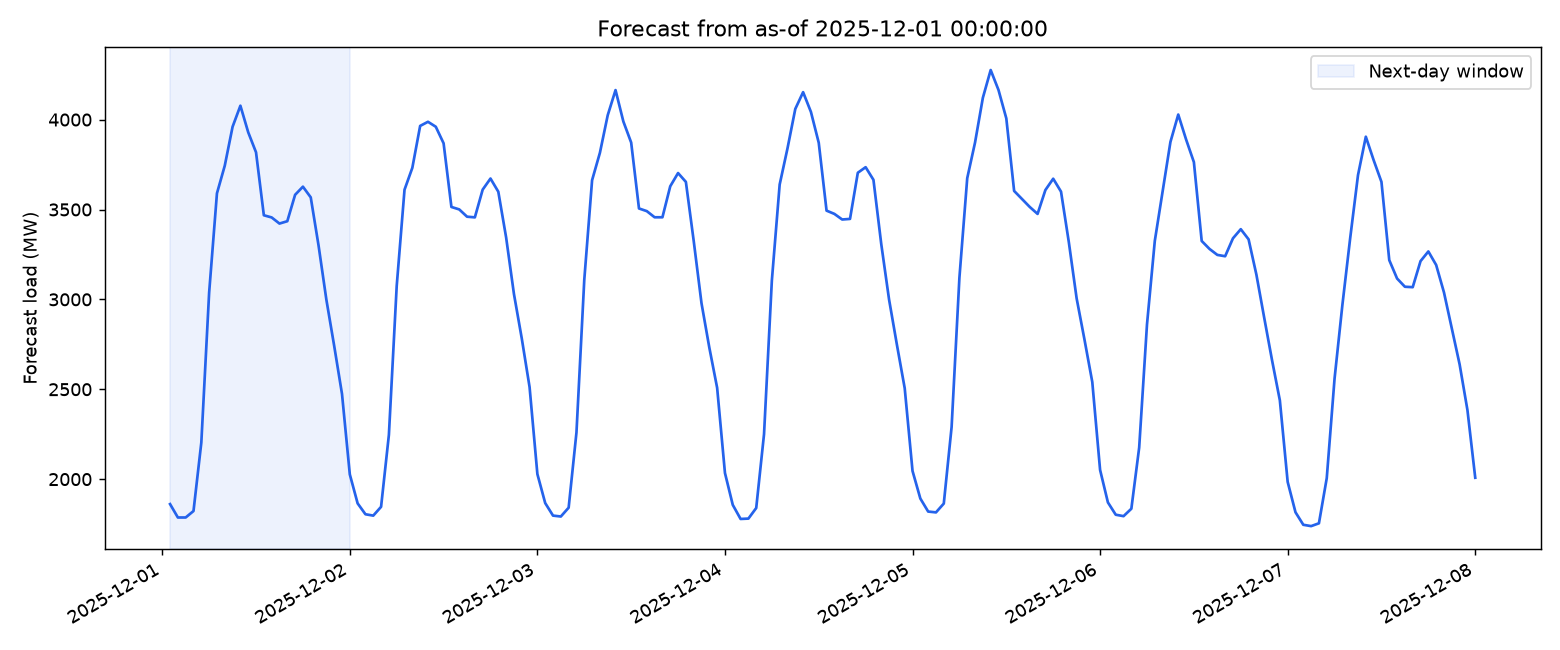

The file beside this chart, header and first rows:
timestamp, horizon, forecast_MW
2025-12-01 01:00:00, 1, 1861
2025-12-01 02:00:00, 2, 1787
2025-12-01 03:00:00, 3, 1787
2025-12-01 04:00:00, 4, 1823
2025-12-01 05:00:00, 5, 2203
2025-12-01 06:00:00, 6, 3037
2025-12-01 07:00:00, 7, 3590
2025-12-01 08:00:00, 8, 3744
2025-12-01 09:00:00, 9, 3960
2025-12-01 10:00:00, 10, 4077
2025-12-01 11:00:00, 11, 3930
2025-12-01 12:00:00, 12, 3818
2025-12-01 13:00:00, 13, 3468
2025-12-01 14:00:00, 14, 3456
2025-12-01 15:00:00, 15, 3422
2025-12-01 16:00:00, 16, 3435
2025-12-01 17:00:00, 17, 3582
2025-12-01 18:00:00, 18, 3627
2025-12-01 19:00:00, 19, 3568
2025-12-01 20:00:00, 20, 3300
2025-12-01 21:00:00, 21, 2999
2025-12-01 22:00:00, 22, 2741
2025-12-01 23:00:00, 23, 2474
2025-12-02 00:00:00, 24, 2026
2025-12-02 01:00:00, 25, 1865
2025-12-02 02:00:00, 26, 1805
2025-12-02 03:00:00, 27, 1797
2025-12-02 04:00:00, 28, 1846
2025-12-02 05:00:00, 29, 2246
2025-12-02 06:00:00, 30, 3075
2025-12-02 07:00:00, 31, 3610
2025-12-02 08:00:00, 32, 3732
2025-12-02 09:00:00, 33, 3965
2025-12-02 10:00:00, 34, 3988
2025-12-02 11:00:00, 35, 3960
2025-12-02 12:00:00, 36, 3868
2025-12-02 13:00:00, 37, 3514
2025-12-02 14:00:00, 38, 3500
2025-12-02 15:00:00, 39, 3460
2025-12-02 16:00:00, 40, 3456
2025-12-02 17:00:00, 41, 3611
2025-12-02 18:00:00, 42, 3672
2025-12-02 19:00:00, 43, 3599
2025-12-02 20:00:00, 44, 3345
2025-12-02 21:00:00, 45, 3030
2025-12-02 22:00:00, 46, 2783
2025-12-02 23:00:00, 47, 2512
2025-12-03 00:00:00, 48, 2028
2025-12-03 01:00:00, 49, 1867
2025-12-03 02:00:00, 50, 1797
2025-12-03 03:00:00, 51, 1792
2025-12-03 04:00:00, 52, 1841
2025-12-03 05:00:00, 53, 2259
2025-12-03 06:00:00, 54, 3109
2025-12-03 07:00:00, 55, 3663
2025-12-03 08:00:00, 56, 3815
2025-12-03 09:00:00, 57, 4024
2025-12-03 10:00:00, 58, 4164
2025-12-03 11:00:00, 59, 3990
2025-12-03 12:00:00, 60, 3872
... 108 more rows
